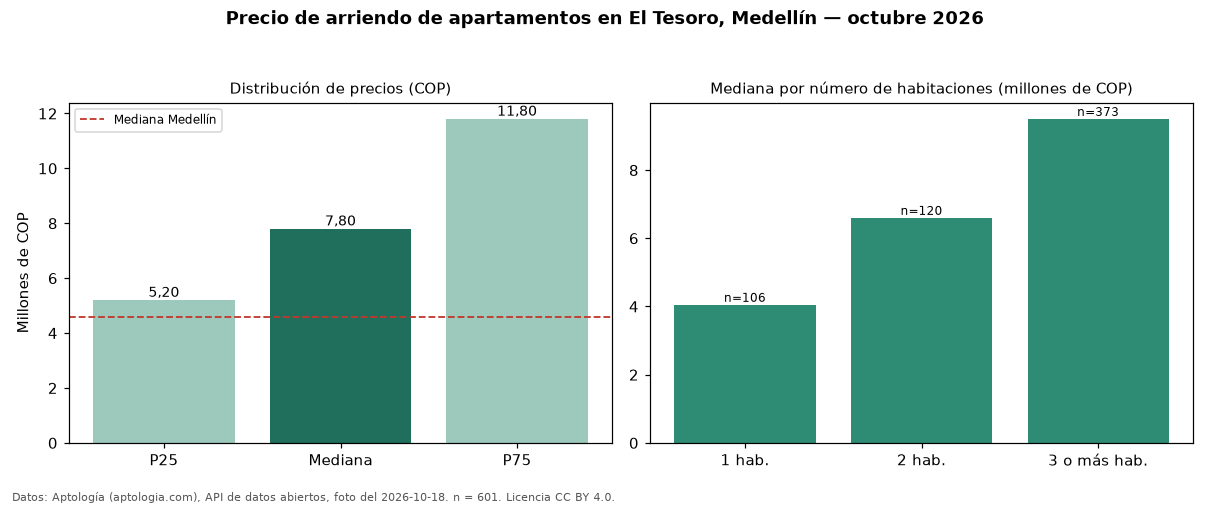

The table this chart was drawn from, first rows:
seccion, metrica, valor_cop, n
precio, p25, 5200000, 601
precio, mediana, 7800000, 601
precio, p75, 11800000, 601
precio, minimo, 1111111, 601
precio, maximo, 26500000, 601
parqueadero, avisos_con_parqueadero, 580, 601
parqueadero, mediana_con_parqueadero, 8000000, 580
habitaciones, 1, 4050000, 106
habitaciones, 2, 6600000, 120
habitaciones, 3+, 9500000, 373
ciudad, mediana_ciudad, 4600000, 
fuente, fecha_foto, 2026-10-18, 
fuente, atribucion, https://www.aptologia.com/arriendo/medel…, 
